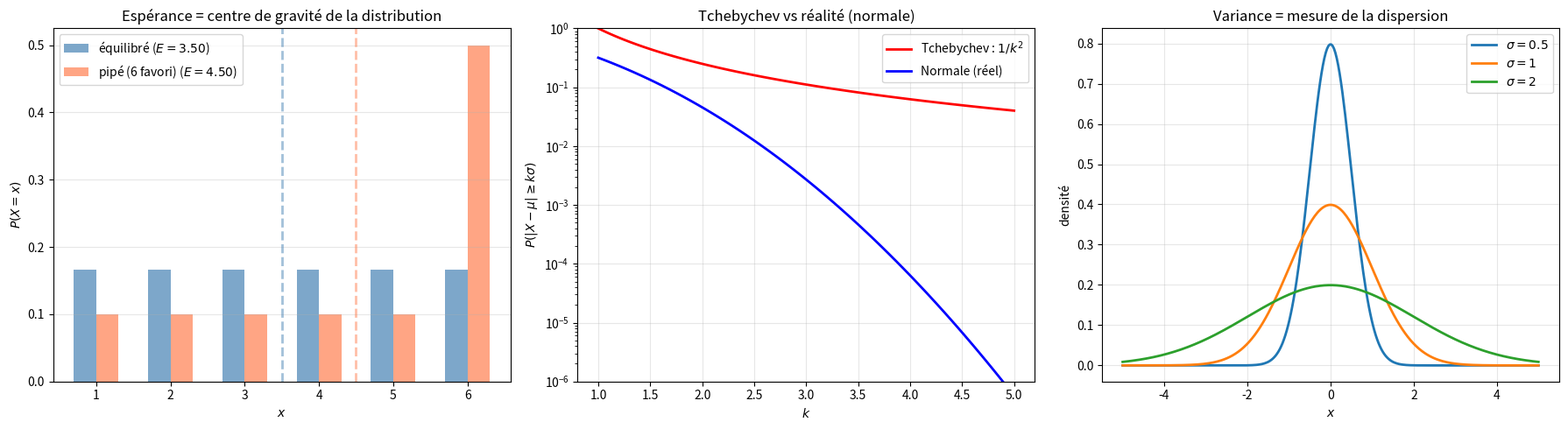

Recreate this plot in Python.
"""
expected_value.py
=================

Espérance, variance et moments.

Couvre :
    - E[X] = Σ xᵢ P(X = xᵢ) (définition)
    - Linéarité : E[aX + b] = aE[X] + b
    - Var(X) = E[X²] - (E[X])² (formule de König)
    - Écart-type σ = √Var
    - Inégalité de Tchebychev : P(|X - μ| ≥ kσ) ≤ 1/k²
    - Inégalité de Markov : P(X ≥ a) ≤ E[X]/a

Auteur : Emmanuel Nanan — TH Nürnberg, AMP
"""

from __future__ import annotations

import numpy as np
import matplotlib.pyplot as plt


def esperance(valeurs: np.ndarray, probabilites: np.ndarray) -> float:
    """E[X] = Σ xᵢ pᵢ."""
    return float(np.sum(valeurs * probabilites))


def moment(valeurs: np.ndarray, probabilites: np.ndarray, k: int) -> float:
    """E[X^k] = Σ xᵢ^k pᵢ."""
    return float(np.sum(valeurs**k * probabilites))


def variance(valeurs: np.ndarray, probabilites: np.ndarray) -> float:
    """Var(X) = E[X²] - (E[X])²."""
    EX = esperance(valeurs, probabilites)
    EX2 = moment(valeurs, probabilites, 2)
    return EX2 - EX**2


def ecart_type(valeurs: np.ndarray, probabilites: np.ndarray) -> float:
    """σ = √Var(X)."""
    return np.sqrt(variance(valeurs, probabilites))


def tchebychev(k: float) -> float:
    """P(|X - μ| ≥ kσ) ≤ 1/k²."""
    return 1 / k**2 if k > 0 else 1


def markov(EX: float, a: float) -> float:
    """P(X ≥ a) ≤ E[X]/a pour X ≥ 0."""
    return EX / a if a > 0 else 1


# ======================================================================
#  Exemples
# ======================================================================

def exemple_de():
    """E[X] et Var(X) pour un dé équilibré."""
    print("=== Dé équilibré ===\n")
    x = np.arange(1, 7, dtype=float)
    p = np.full(6, 1/6)
    E = esperance(x, p)
    V = variance(x, p)
    print(f"  E[X] = {E:.4f} (= 7/2 = {7/2})")
    print(f"  E[X²] = {moment(x, p, 2):.4f}")
    print(f"  Var(X) = {V:.4f} (= 35/12 = {35/12:.4f})")
    print(f"  σ = {np.sqrt(V):.4f}")


def exemple_linearite():
    """E[aX+b] = aE[X] + b, Var(aX+b) = a²Var(X)."""
    print("\n=== Linéarité ===\n")
    x = np.arange(1, 7, dtype=float)
    p = np.full(6, 1/6)
    a, b = 3, -2
    y = a * x + b
    print(f"  Y = {a}X + ({b})")
    print(f"  E[X] = {esperance(x, p):.4f}")
    print(f"  E[Y] = {esperance(y, p):.4f} = {a}·E[X] + ({b}) = {a*esperance(x, p)+b:.4f} ✓")
    print(f"  Var(X) = {variance(x, p):.4f}")
    print(f"  Var(Y) = {variance(y, p):.4f} = {a}²·Var(X) = {a**2*variance(x, p):.4f} ✓")


def exemple_tchebychev():
    """Vérification de l'inégalité de Tchebychev par simulation."""
    print("\n=== Inégalité de Tchebychev ===\n")
    rng = np.random.default_rng(42)
    X = rng.normal(0, 1, 100_000)  # μ=0, σ=1
    for k in [1, 2, 3]:
        borne = tchebychev(k)
        reel = np.mean(np.abs(X) >= k)
        print(f"  k={k} : P(|X| ≥ {k}σ) ≤ {borne:.4f} (réel: {reel:.4f})")
    print(f"  → La borne est très lâche mais universelle (toute distribution)")


# ======================================================================
#  Tracés
# ======================================================================

def tracer_esperance_visuelle(ax: plt.Axes | None = None) -> plt.Axes:
    if ax is None:
        _, ax = plt.subplots(figsize=(8, 5))

    # Dé pipé
    x = np.arange(1, 7, dtype=float)
    p_equi = np.full(6, 1/6)
    p_pipe = np.array([0.1, 0.1, 0.1, 0.1, 0.1, 0.5])  # 6 favori

    for prob, nom, style in [(p_equi, "équilibré", "steelblue"), (p_pipe, "pipé (6 favori)", "coral")]:
        E = esperance(x, prob)
        ax.bar(x + (0.15 if "pipé" in nom else -0.15), prob, width=0.3,
               color=style, alpha=0.7, label=f"{nom} ($E = {E:.2f}$)")
        ax.axvline(E, color=style, linestyle="--", linewidth=2, alpha=0.5)

    ax.set_xlabel("$x$"); ax.set_ylabel("$P(X = x)$")
    ax.set_title("Espérance = centre de gravité de la distribution")
    ax.set_xticks(range(1, 7)); ax.legend(); ax.grid(True, alpha=0.3, axis="y")
    return ax


def tracer_tchebychev(ax: plt.Axes | None = None) -> plt.Axes:
    if ax is None:
        _, ax = plt.subplots(figsize=(8, 5))

    ks = np.linspace(1, 5, 100)
    borne_tcheb = [1/k**2 for k in ks]

    # Valeurs réelles pour la normale
    from scipy import stats
    reel_normal = [2 * (1 - stats.norm.cdf(k)) for k in ks]

    ax.plot(ks, borne_tcheb, "r-", linewidth=2, label="Tchebychev : $1/k^2$")
    ax.plot(ks, reel_normal, "b-", linewidth=2, label="Normale (réel)")
    ax.set_xlabel("$k$"); ax.set_ylabel("$P(|X - \\mu| \\geq k\\sigma)$")
    ax.set_title("Tchebychev vs réalité (normale)")
    ax.legend(); ax.grid(True, alpha=0.3)
    ax.set_yscale("log"); ax.set_ylim(1e-6, 1)
    return ax


def tracer_variance_interpretation(ax: plt.Axes | None = None) -> plt.Axes:
    if ax is None:
        _, ax = plt.subplots(figsize=(8, 5))

    x = np.linspace(-5, 5, 300)
    for sigma in [0.5, 1, 2]:
        y = np.exp(-x**2 / (2*sigma**2)) / (sigma * np.sqrt(2*np.pi))
        ax.plot(x, y, linewidth=2, label=f"$\\sigma = {sigma}$")

    ax.set_xlabel("$x$"); ax.set_ylabel("densité")
    ax.set_title("Variance = mesure de la dispersion")
    ax.legend(); ax.grid(True, alpha=0.3)
    return ax


if __name__ == "__main__":
    exemple_de()
    exemple_linearite()
    exemple_tchebychev()

    print(f"\n=== Inégalité de Markov ===\n")
    print(f"  Dé : E[X] = 3.5")
    for a in [4, 5, 6]:
        borne = markov(3.5, a)
        reel = sum(1/6 for x in range(a, 7))
        print(f"  P(X ≥ {a}) ≤ {borne:.4f} (réel: {reel:.4f})")

    fig, axes = plt.subplots(1, 3, figsize=(18, 5))
    tracer_esperance_visuelle(ax=axes[0])
    tracer_tchebychev(ax=axes[1])
    tracer_variance_interpretation(ax=axes[2])
    plt.tight_layout()
    plt.savefig("expected_value_demo.png", dpi=120)
    print("\nFigure sauvegardée.")
